Dataset: data (GitHub, PLCnext/RockPaperScissors). Classes: blank, paper, rock, scissors.

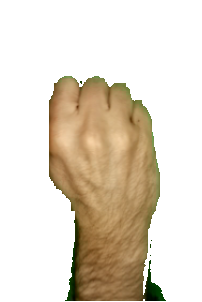
Label: rock

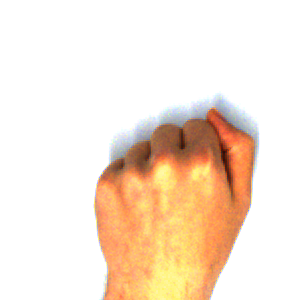
Label: rock

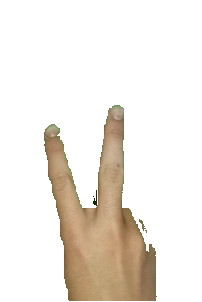
Label: scissors

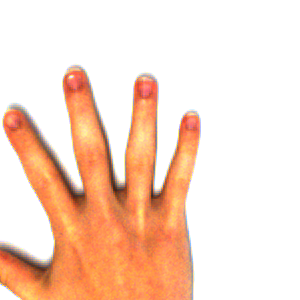
Label: paper

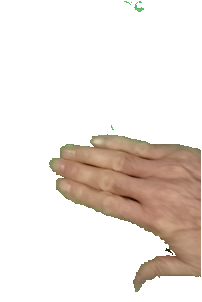
Label: paper

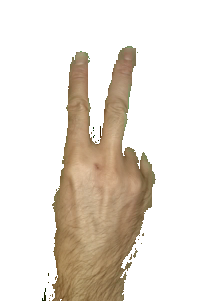
Label: scissors
